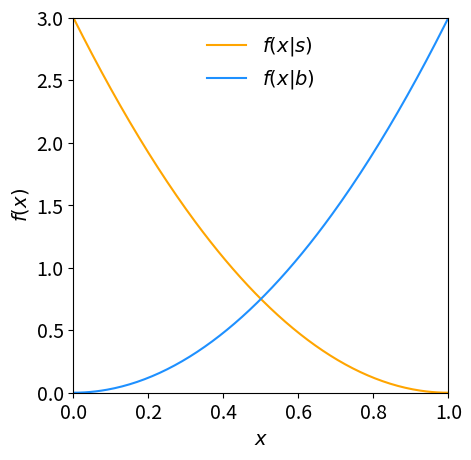

This figure's Python source:
!pip install iminuit

# Program to find measure of expected significance as a function
# of a cut value x_cut applied to measured variable x.
# [redacted]

import numpy as np
import scipy.stats as stats
import matplotlib.pyplot as plt
plt.rcParams["font.size"] = 14

#  Plot the pdfs
def f_s(x):
    return 3.*(1-x)**2
def f_b(x):
    return 3.*x**2
x = np.linspace(0., 1., 201)
fs = f_s(x)
fb = f_b(x)
fig = plt.figure(figsize=(5,5))
plt.plot(x, fs, color='orange', label=r'$f(x|s)$')
plt.plot(x, fb, color='dodgerblue', label=r'$f(x|b)$')
plt.xlabel(r'$x$')
plt.ylabel(r'$f(x)$')
plt.xlim(0., 1.)
plt.ylim(0., 3.)
plt.legend(loc='upper center', frameon=False)
plt.subplots_adjust(left=0.15, right=0.9, top=0.9, bottom=0.15)
plt.show()

# Add code here:

# Find x_cut for size alpha = 0.05


# Find power with respect to s hypothesis for this x_cut


# Calculate s, b, signficance for x_cut=0.1, s_tot=10, b_tot=100


# Find s, b, significance versus x_cut


# Plot s, b versus x_cut


# Plot Z_A versus x_cut


# Find x_cut that maximizes Z_A


# Repeat for case where b is uncertain



